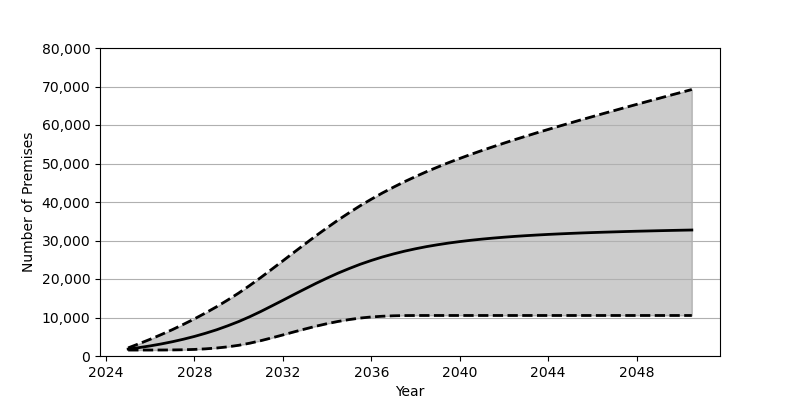

The table this chart was drawn from, first rows:
Date, Low, Base, High
2025-01, 1548, 1801, 2110
2025-07, 1548, 2180, 3202
2026-01, 1550, 2626, 4354
2026-07, 1558, 3130, 5565
2027-01, 1578, 3707, 6850
2027-07, 1622, 4352, 8211
2028-01, 1711, 5084, 9647
2028-07, 1857, 5902, 11176
2029-01, 2074, 6810, 12798
2029-07, 2377, 7829, 14519
2030-01, 2784, 8951, 16356
2030-07, 3320, 10191, 18307
2031-01, 3984, 11562, 20388
2031-07, 4708, 12999, 22531
2032-01, 5473, 14473, 24721
2032-07, 6256, 15961, 26912
2033-01, 7015, 17432, 29095
2033-07, 7742, 18865, 31242
2034-01, 8403, 20240, 33317
2034-07, 8980, 21529, 35320
2035-01, 9465, 22721, 37224
2035-07, 9856, 23824, 39031
2036-01, 10141, 24816, 40730
2036-07, 10327, 25713, 42341
2037-01, 10444, 26509, 43850
2037-07, 10502, 27222, 45268
2038-01, 10520, 27853, 46611
2038-07, 10524, 28411, 47879
2039-01, 10524, 28900, 49077
2039-07, 10524, 29335, 50223
2040-01, 10524, 29719, 51315
2040-07, 10524, 30054, 52365
2041-01, 10524, 30356, 53375
2041-07, 10524, 30619, 54338
2042-01, 10524, 30856, 55291
2042-07, 10524, 31069, 56213
2043-01, 10524, 31257, 57112
2043-07, 10524, 31424, 57990
2044-01, 10524, 31580, 58849
2044-07, 10524, 31715, 59700
2045-01, 10524, 31842, 60532
2045-07, 10524, 31958, 61356
2046-01, 10524, 32062, 62171
2046-07, 10524, 32156, 62978
2047-01, 10524, 32242, 63771
2047-07, 10524, 32329, 64565
2048-01, 10524, 32406, 65353
2048-07, 10524, 32474, 66132
2049-01, 10524, 32544, 66909
2049-07, 10524, 32607, 67685
2050-01, 10524, 32668, 68453
2050-07, 10524, 32724, 69221
